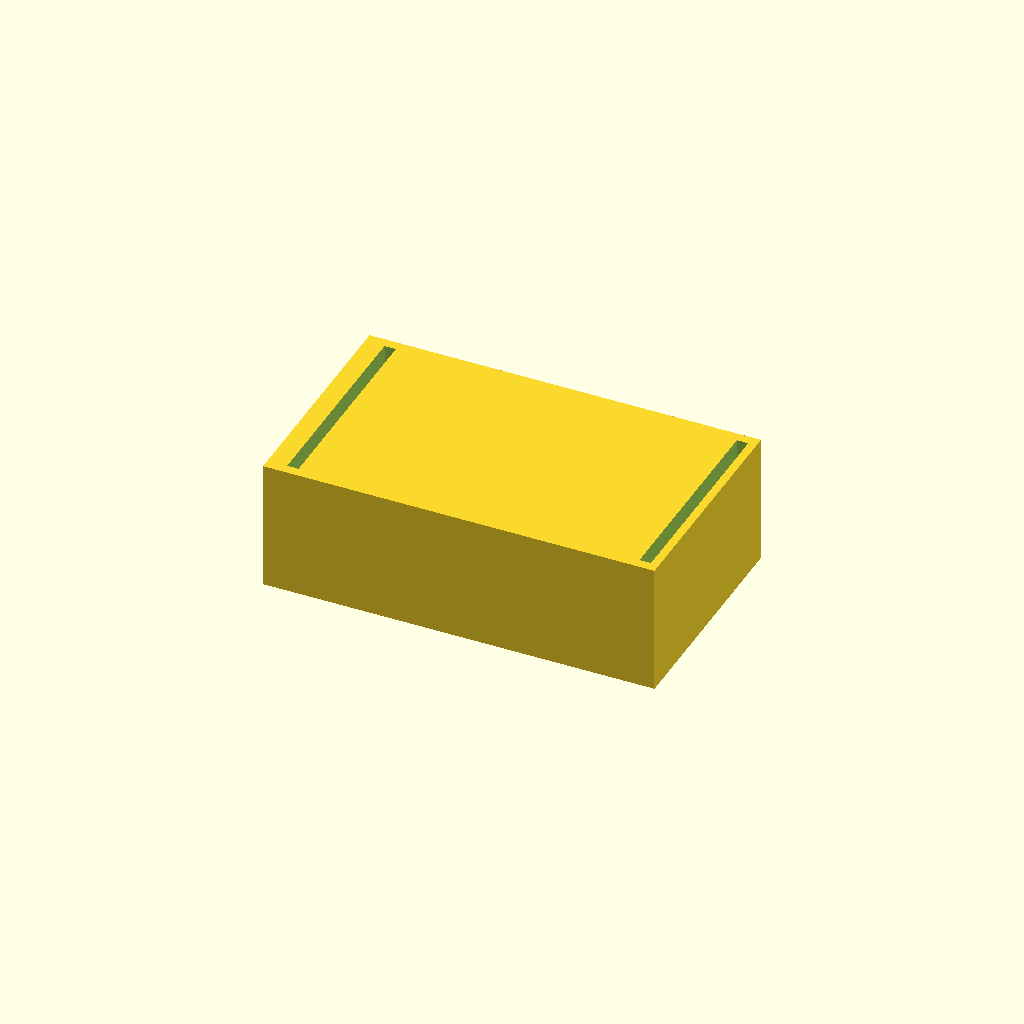
Cell 1: the model at its default parameters.
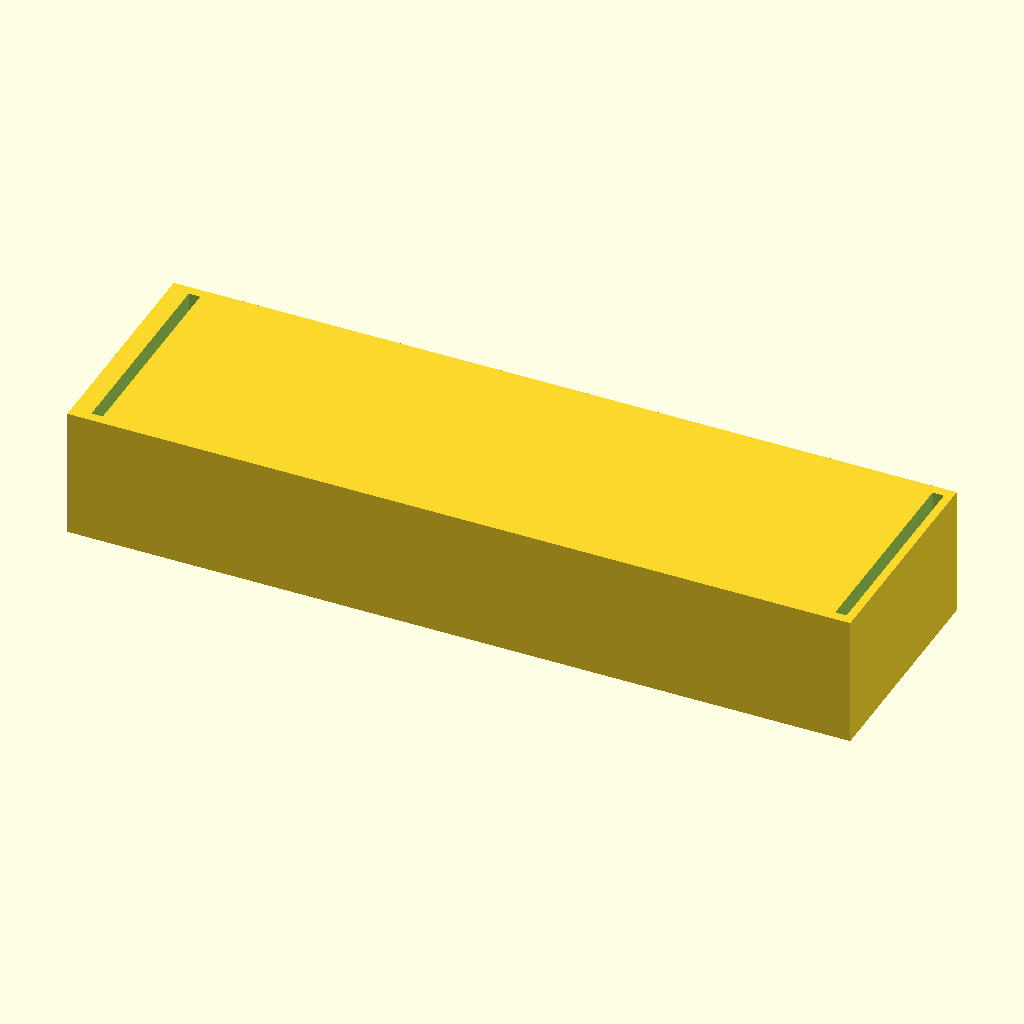
Cell 2: tank_x = 240 (everything else at default).
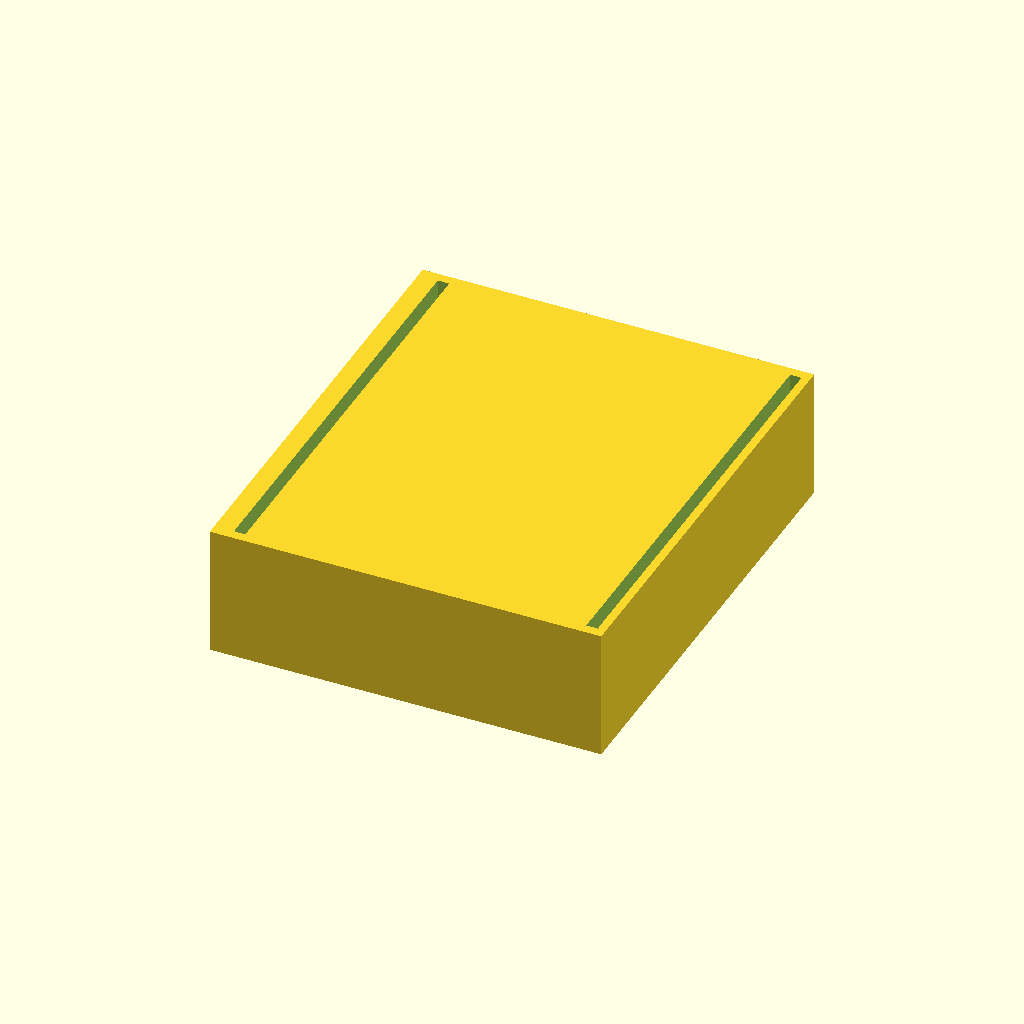
Cell 3: the same model with tank_y = 140.
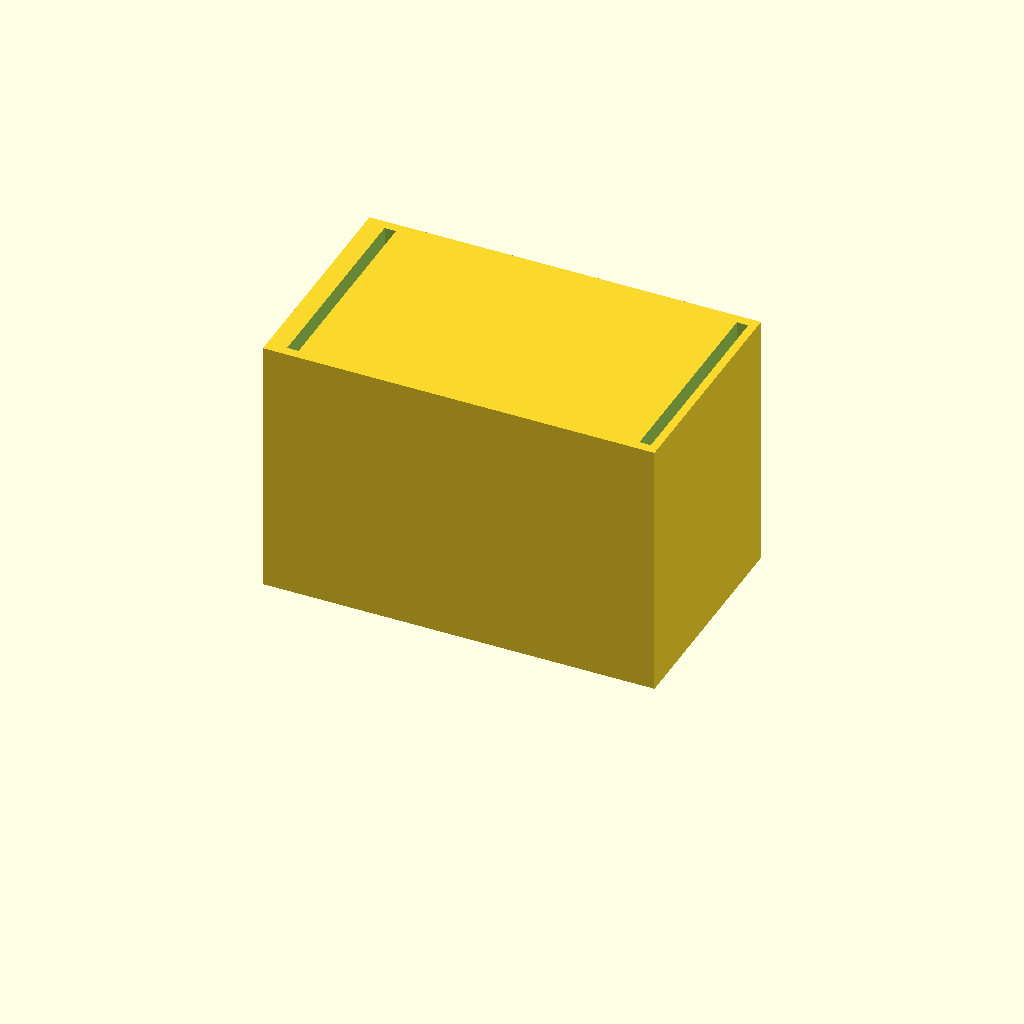
Cell 4: the same model with tank_h = 80.
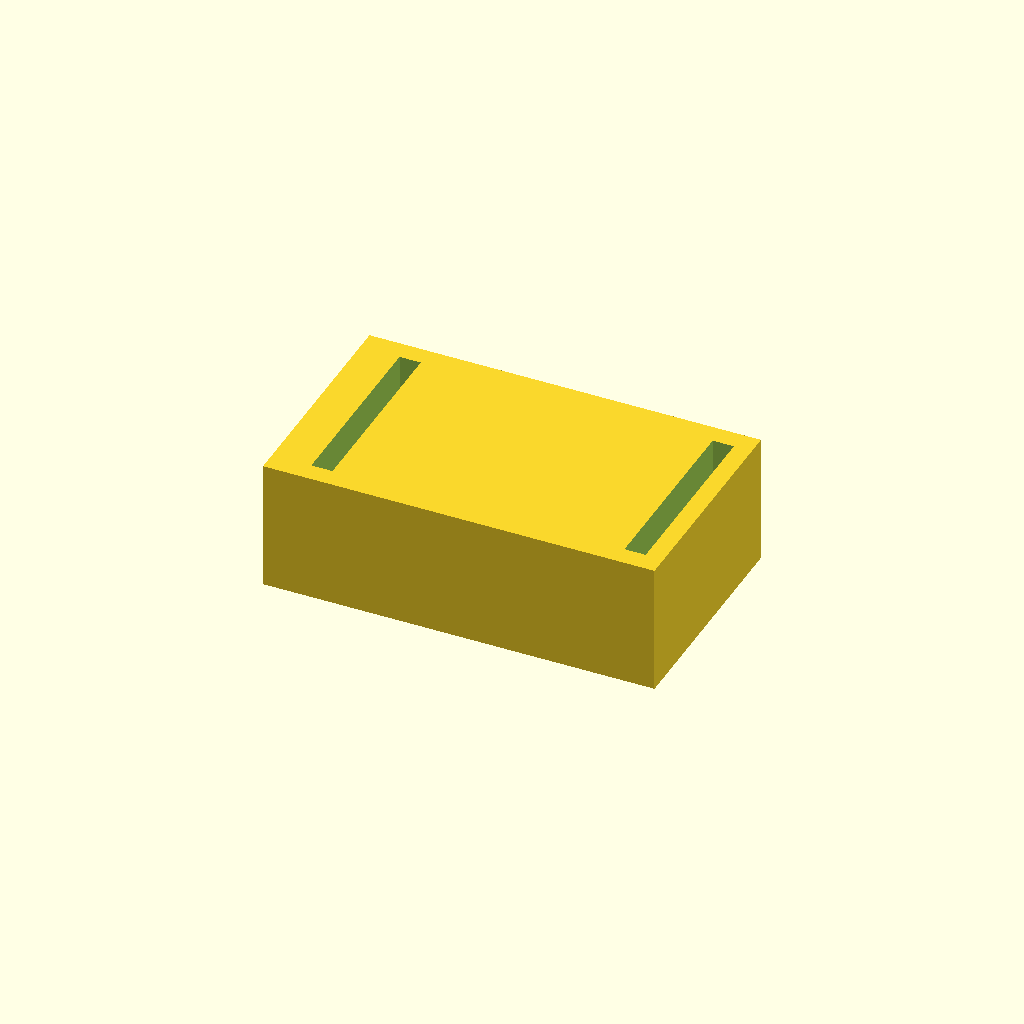
Cell 5: the same model with wall = 6.
All cells are drawn from one camera (rotation 55°, 0°, 25°, orthographic, colour scheme Cornfield), so only the parameter changes between them.
Source of the model, bench/results/gpu-v3-g7/code/scadcoder-v3/mini_gel_tank_s6_a1.scad:
// Buffer tank for mini horizontal gel-electrophoresis box
// Units: mm. Tank rests on XY plane (z = 0), builds upward.

$fn = 96;

// ---- Tank ----
tank_x      = 120;   // outer length (X)
tank_y      = 70;    // outer width (Y)
tank_h      = 40;    // outer height (Z)
wall        = 3;     // wall thickness
floor_t     = 3;     // floor thickness

// ---- Gel-tray platform ----
plat_x      = 60;    // platform length in X (centred)
plat_top_z  = 13;    // platform top height above inner floor (z = 13)

// ---- Electrode holes ----
hole_d      = 2;     // electrode hole diameter
hole_y      = 0;     // electrode hole Y position
hole_w_z    = tank_h - floor_t; // hole length along Z (through wall)

// ---- Misc ----
eps         = 0.5;   // cutter overshoot past faces

// ---- Derived ----
inner_x = tank_x - 2 * wall;          // 114
inner_y = tank_y - 2 * wall;          // 64
inner_f_top = floor_t + plat_top_z;   // 16 (inner floor level to platform top)

difference() {
    // Main tank body
    translate([-tank_x/2, -tank_y/2, 0])
        cube([tank_x, tank_y, tank_h]);

    // Two end blocks that form the walls above the inner floor,
    // leaving the buffer chambers open until the platform top.
    for (sx = [-1, 1])
        translate([sx * (inner_x/2 - wall), -inner_y/2, inner_f_top])
            cube([wall + eps, inner_y + 0.01, tank_h - floor_t]);

    // Horizontal electrode holes through each end wall (along X)
    for (z = [floor_t, tank_h - wall])
        translate([inner_x/2 - 1, hole_y, z])
            rotate([-90, 0, 0])
                cylinder(d = hole_d, h = wall + eps);
}
Parameter table extracted from the source (name, type, default, range or options):
tank_x: number, default 120
tank_y: number, default 70
tank_h: number, default 40
wall: number, default 3
floor_t: number, default 3
plat_x: number, default 60
plat_top_z: number, default 13
hole_d: number, default 2
hole_y: number, default 0
eps: number, default 0.5
